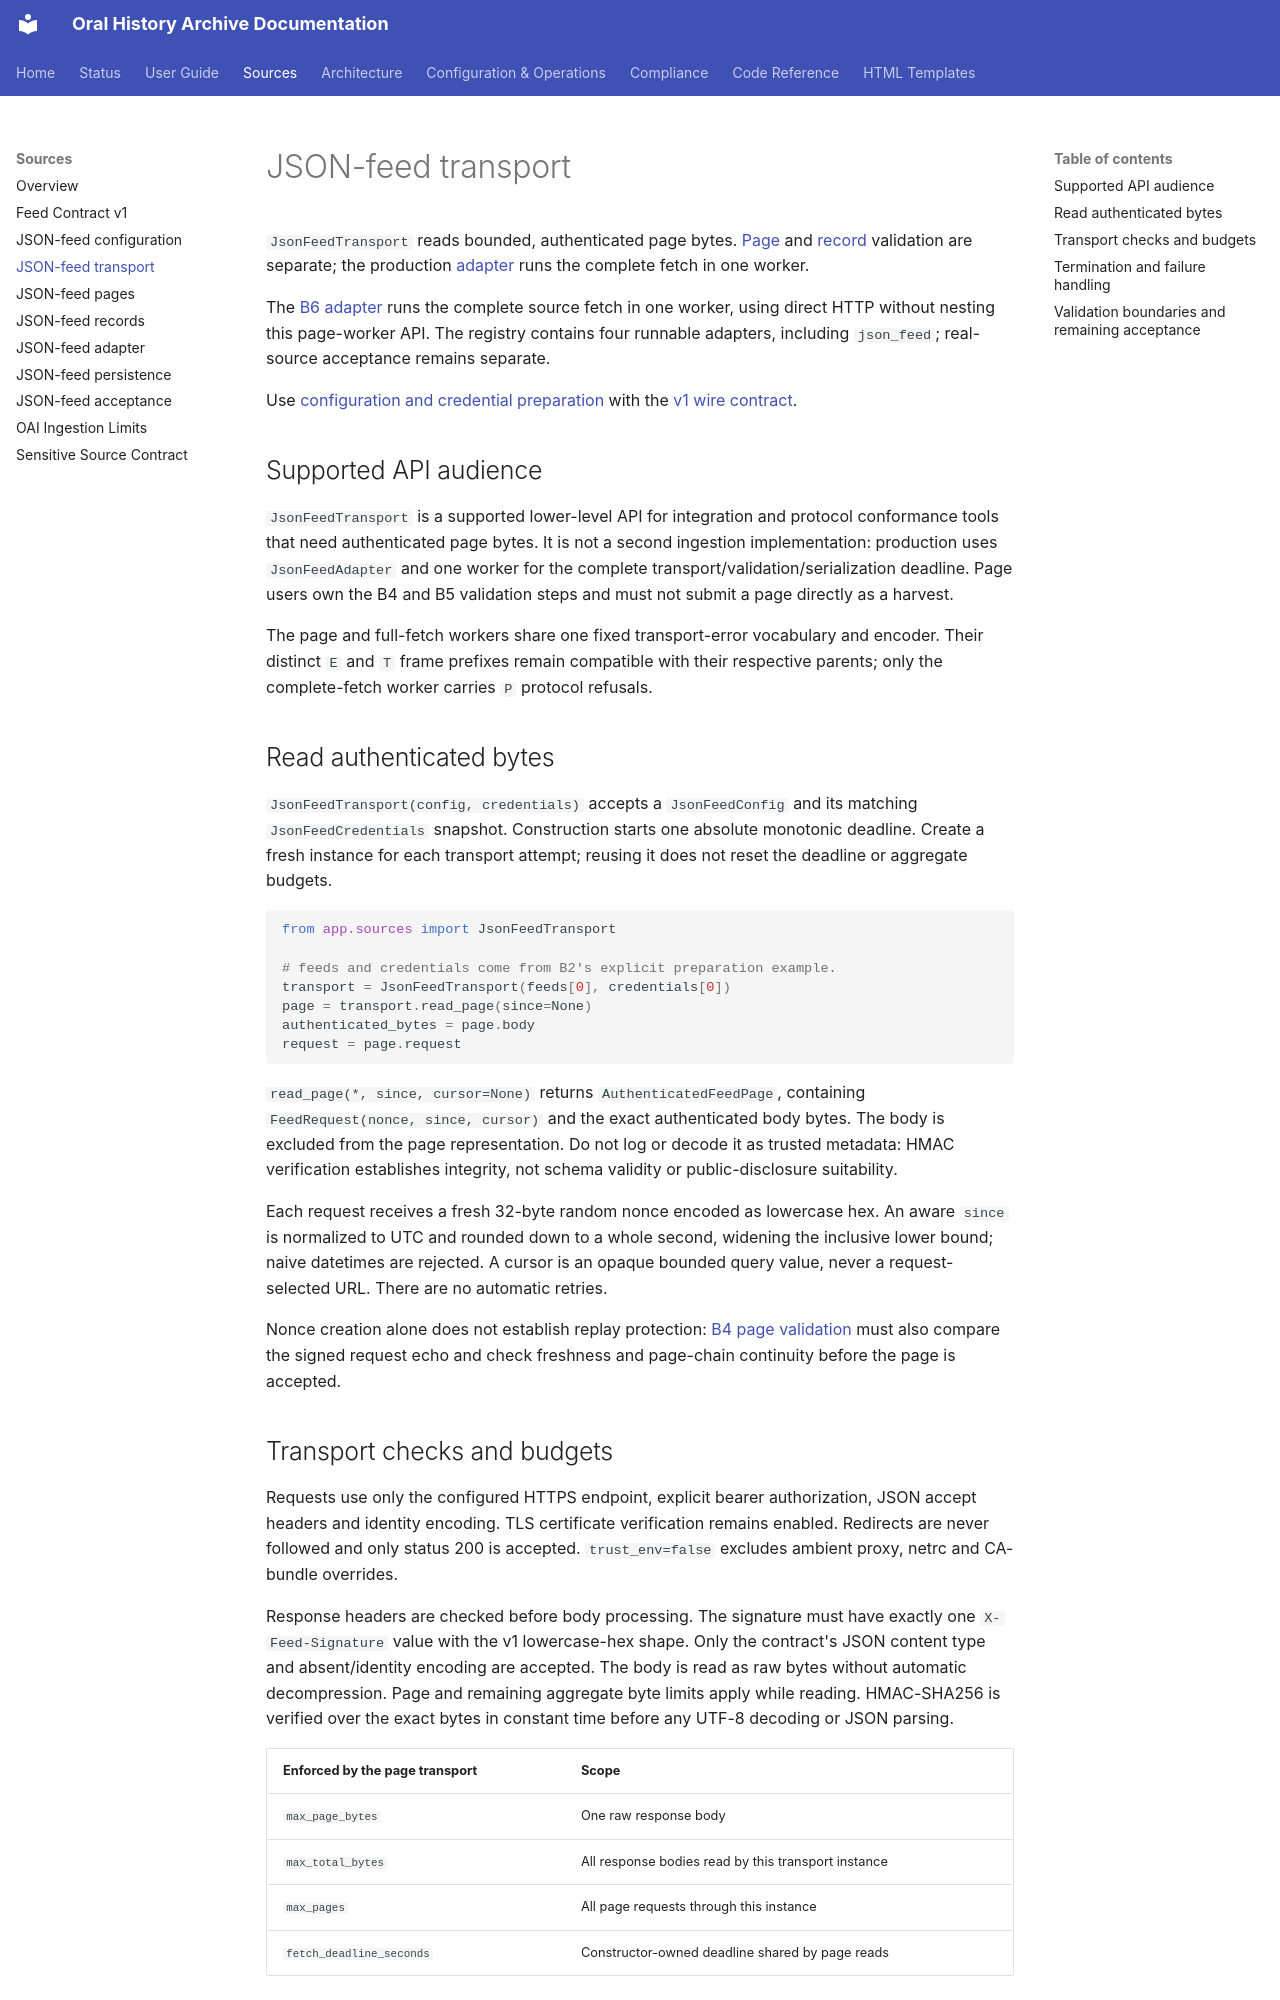

repository: CFutter/sec_hum_oralhistarchiv_web_app · page: sources/json-feed-transport/index.html · generator: mkdocs

# JSON-feed transport

`JsonFeedTransport` reads bounded, authenticated page bytes.
[Page](json-feed-pages.md) and [record](json-feed-records.md) validation are
separate; the production [adapter](json-feed-adapter.md) runs the complete
fetch in one worker.

The [B6 adapter](json-feed-adapter.md) runs the complete source fetch in one
worker, using direct HTTP without nesting this page-worker API. The registry
contains four runnable adapters, including `json_feed`; real-source acceptance
remains separate.

Use [configuration and credential preparation](json-feed-configuration.md)
with the [v1 wire contract](feed-contract-v1.md).

## Supported API audience

`JsonFeedTransport` is a supported lower-level API for integration and protocol
conformance tools that need authenticated page bytes. It is not a second
ingestion implementation: production uses `JsonFeedAdapter` and one worker for
the complete transport/validation/serialization deadline. Page users own the B4
and B5 validation steps and must not submit a page directly as a harvest.

The page and full-fetch workers share one fixed transport-error vocabulary and
encoder. Their distinct `E` and `T` frame prefixes remain compatible with their
respective parents; only the complete-fetch worker carries `P` protocol refusals.

## Read authenticated bytes

`JsonFeedTransport(config, credentials)` accepts a `JsonFeedConfig` and its
matching `JsonFeedCredentials` snapshot. Construction starts one absolute
monotonic deadline. Create a fresh instance for each transport attempt;
reusing it does not reset the deadline or aggregate budgets.

```python
from app.sources import JsonFeedTransport

# feeds and credentials come from B2's explicit preparation example.
transport = JsonFeedTransport(feeds[0], credentials[0])
page = transport.read_page(since=None)
authenticated_bytes = page.body
request = page.request
```

`read_page(*, since, cursor=None)` returns `AuthenticatedFeedPage`, containing
`FeedRequest(nonce, since, cursor)` and the exact authenticated body bytes.
The body is excluded from the page representation. Do not log or decode it as
trusted metadata: HMAC verification establishes integrity, not schema validity
or public-disclosure suitability.

Each request receives a fresh 32-byte random nonce encoded as lowercase hex.
An aware `since` is normalized to UTC and rounded down to a whole second,
widening the inclusive lower bound; naive datetimes are rejected. A cursor is
an opaque bounded query value, never a request-selected URL. There are no
automatic retries.

Nonce creation alone does not establish replay protection:
[B4 page validation](json-feed-pages.md) must also compare the signed request echo
and check freshness and page-chain continuity before the page is accepted.
